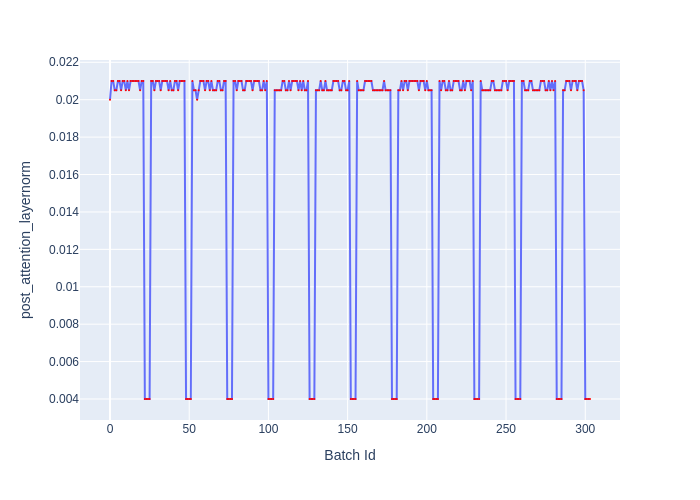

The file beside this chart, header and first rows:
Batch Id, post_attention_layernorm
0, 0.02
1, 0.021
2, 0.021
3, 0.0205
4, 0.0205
5, 0.021
6, 0.021
7, 0.0205
8, 0.021
9, 0.021
10, 0.0205
11, 0.021
12, 0.0205
13, 0.021
14, 0.021
15, 0.021
16, 0.021
17, 0.021
18, 0.021
19, 0.0205
20, 0.021
21, 0.021
22, 0.004
23, 0.004
24, 0.004
25, 0.004
26, 0.021
27, 0.021
28, 0.0205
29, 0.021
30, 0.021
31, 0.021
32, 0.0205
33, 0.021
34, 0.021
35, 0.021
36, 0.021
37, 0.0205
38, 0.021
39, 0.0205
40, 0.0205
41, 0.021
42, 0.021
43, 0.0205
44, 0.021
45, 0.021
46, 0.021
47, 0.021
48, 0.004
49, 0.004
50, 0.004
51, 0.004
52, 0.021
53, 0.0205
54, 0.0205
55, 0.02
56, 0.0205
57, 0.021
58, 0.021
59, 0.021
... 244 more rows
